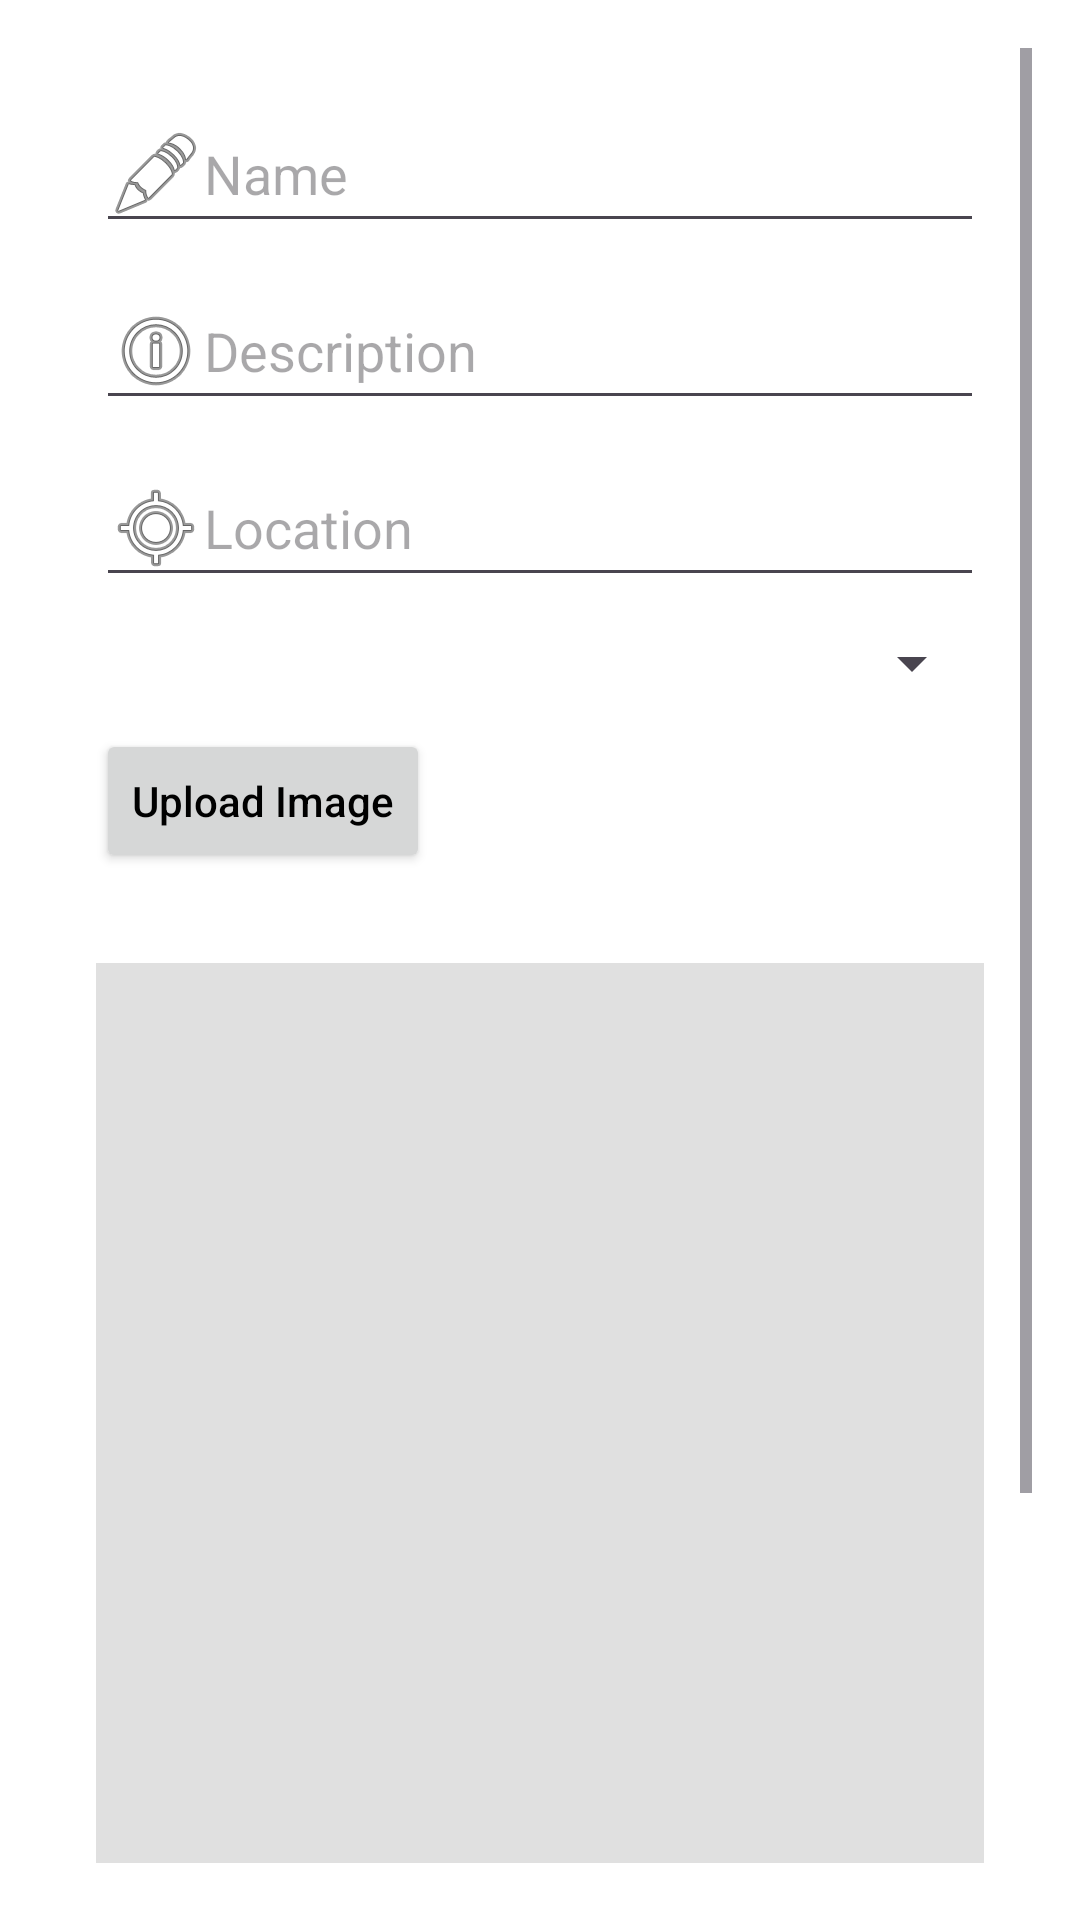

This screen was rendered from an Android layout file. Write that file and the resources it references.
<!-- AndroidManifest.xml: application theme Theme.SpotUp -->
<!-- res/layout/add_plan_activity_main.xml -->
<?xml version="1.0" encoding="utf-8"?>
<androidx.constraintlayout.widget.ConstraintLayout
    xmlns:android="http://schemas.android.com/apk/res/android"
    xmlns:app="http://schemas.android.com/apk/res-auto"
    xmlns:tools="http://schemas.android.com/tools"
    android:layout_width="match_parent"
    android:layout_height="match_parent"
    android:background="@android:color/white"
    tools:context=".activities.AddPlanActivity">

    <ScrollView
        android:layout_width="match_parent"
        android:layout_height="match_parent"
        android:padding="16dp">

        <LinearLayout
            android:layout_width="match_parent"
            android:layout_height="wrap_content"
            android:orientation="vertical"
            android:padding="16dp"
            android:background="@android:color/white"
            android:layout_gravity="center_horizontal"
            android:elevation="4dp">

            <EditText
                android:id="@+id/editTextName"
                android:layout_width="match_parent"
                android:layout_height="wrap_content"
                android:hint="Name"
                android:drawableStart="@android:drawable/ic_menu_edit"
                android:layout_marginBottom="10dp" />

            <EditText
                android:id="@+id/editTextDescription"
                android:layout_width="match_parent"
                android:layout_height="wrap_content"
                android:hint="Description"
                android:drawableStart="@android:drawable/ic_menu_info_details"
                android:layout_marginBottom="10dp" />

            <EditText
                android:id="@+id/editTextLocalisation"
                android:layout_width="match_parent"
                android:layout_height="wrap_content"
                android:hint="Location"
                android:drawableStart="@android:drawable/ic_menu_mylocation"
                android:layout_marginBottom="10dp" />

            <Spinner
                android:id="@+id/spinnerCategory"
                android:layout_width="match_parent"
                android:layout_height="wrap_content"
                android:layout_marginBottom="10dp" />

            <Button
                android:id="@+id/buttonUploadImage"
                android:layout_width="wrap_content"
                android:layout_height="wrap_content"
                android:text="Upload Image"
                android:layout_marginBottom="10dp" />
            <ImageView
                android:id="@+id/imageView"
                android:layout_width="300dp"
                android:layout_height="300dp"
                android:layout_below="@id/buttonUploadImage"
                android:layout_centerHorizontal="true"
                android:layout_marginTop="20dp"
                android:scaleType="centerCrop"
                android:background="#E0E0E0"
                android:layout_marginBottom="10dp"/>

            <EditText
                android:id="@+id/editTextOpeningTime"
                android:layout_width="match_parent"
                android:layout_height="wrap_content"
                android:hint="Openning Time"
                android:focusable="false"
                android:layout_marginBottom="10dp" />

            <EditText
                android:id="@+id/editTextClosingTime"
                android:layout_width="match_parent"
                android:layout_height="wrap_content"
                android:hint="Closing Time"
                android:focusable="false"
                android:layout_marginBottom="20dp" />

            <Button
                android:id="@+id/buttonAddPlan"
                android:layout_width="wrap_content"
                android:layout_height="wrap_content"
                android:text="Add new Plan" />
        </LinearLayout>
    </ScrollView>
</androidx.constraintlayout.widget.ConstraintLayout>
<!-- resources referenced by this layout -->
<resources>
  <style name="Theme.SpotUp" parent="Base.Theme.SpotUp">
      
      <item name="android:textColor">@color/black</item> 
      <item name="android:textAppearance">@android:style/TextAppearance.Medium</item>
      </style>
  <style name="Base.Theme.SpotUp" parent="Theme.Material3.DayNight.NoActionBar">
          
  
          <item name="colorPrimary">@color/purple</item>
          <item name="colorPrimaryDark">@color/darker_grey</item>
          <item name="colorAccent">@color/grey</item>
          <item name="colorOnPrimary">@color/white</item> 
          
          <item name="android:textAllCaps">false</item>
          <item name="textAllCaps">false</item> 
          <item name="android:windowBackground">@color/white</item> 
          
      </style>
  <color name="black">#FF000000</color>
  <color name="purple">#9C27B0</color>
  <color name="darker_grey">#171717</color>
  <color name="grey">#DBC9F4</color>
  <color name="white">#FFFFFFFF</color>
</resources>
